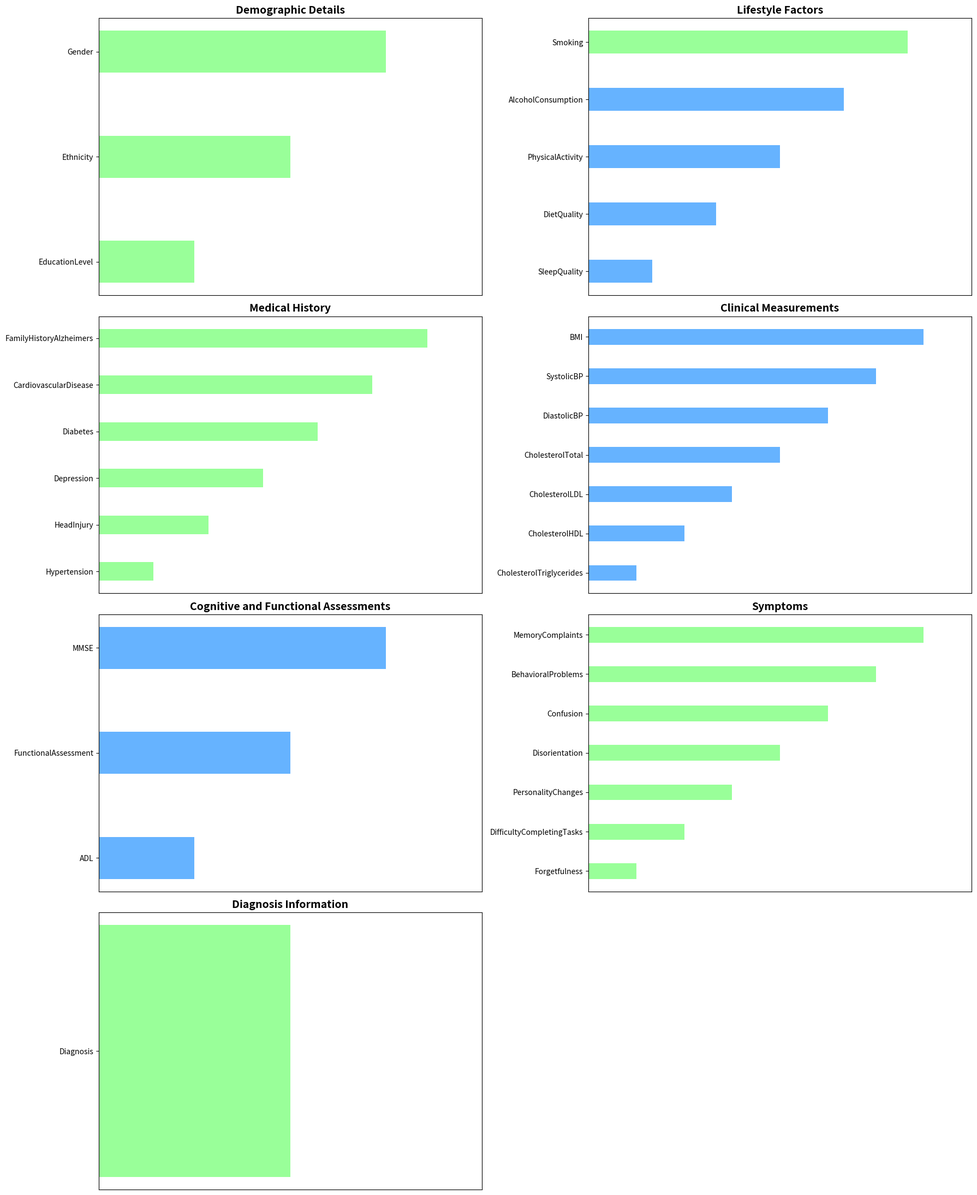

Recreate this plot in Python.
import matplotlib.pyplot as plt
import os

# Variáveis e tipos
variables_dict = {
    'Age': 'c', 'BMI': 'c', 'AlcoholConsumption': 'c', 'PhysicalActivity': 'c', 'DietQuality': 'c',
    'SleepQuality': 'c', 'SystolicBP': 'c', 'DiastolicBP': 'c', 'CholesterolTotal': 'c', 'CholesterolLDL': 'c',
    'CholesterolHDL': 'c', 'CholesterolTriglycerides': 'c', 'MMSE': 'c', 'FunctionalAssessment': 'c', 'ADL': 'c',
    'Gender': 'd', 'Ethnicity': 'd', 'EducationLevel': 'd', 'Smoking': 'd', 'FamilyHistoryAlzheimers': 'd',
    'CardiovascularDisease': 'd', 'Diabetes': 'd', 'Depression': 'd', 'HeadInjury': 'd', 'Hypertension': 'd',
    'MemoryComplaints': 'd', 'BehavioralProblems': 'd', 'Confusion': 'd', 'Disorientation': 'd',
    'PersonalityChanges': 'd', 'DifficultyCompletingTasks': 'd', 'Forgetfulness': 'd', 'Diagnosis': 'd'
}

# Variáveis organizadas por categoria
categories = {
    'Demographic Details': ['Gender', 'Ethnicity', 'EducationLevel'],
    'Lifestyle Factors': ['Smoking', 'AlcoholConsumption', 'PhysicalActivity', 'DietQuality', 'SleepQuality'],
    'Medical History': ['FamilyHistoryAlzheimers', 'CardiovascularDisease', 'Diabetes', 'Depression', 'HeadInjury', 'Hypertension'],
    'Clinical Measurements': ['BMI', 'SystolicBP', 'DiastolicBP', 'CholesterolTotal', 'CholesterolLDL', 'CholesterolHDL', 'CholesterolTriglycerides'],
    'Cognitive and Functional Assessments': ['MMSE', 'FunctionalAssessment', 'ADL'],
    'Symptoms': ['MemoryComplaints', 'BehavioralProblems', 'Confusion', 'Disorientation', 'PersonalityChanges', 'DifficultyCompletingTasks', 'Forgetfulness'],
    'Diagnosis Information': ['Diagnosis']
}

def plot_variables_pyramid(variables_dict, categories, output_folder='output'):
    n_categories = len(categories)
    n_cols = 2
    n_rows = (n_categories + 1) // n_cols

    fig, axs = plt.subplots(n_rows, n_cols, figsize=(18, 22))
    axs = axs.flatten()

    color_map = {'c': '#66b3ff', 'd': '#99ff99'}

    for idx, (cat, vars_in_cat) in enumerate(categories.items()):
        ax = axs[idx]

        # Só pegar variáveis que existem
        vars_available = [var for var in vars_in_cat if var in variables_dict]
        types = [variables_dict[var] for var in vars_available]
        colors = [color_map[typ] for typ in types]

        # Criar valores decrescentes para formar pirâmide
        values = list(range(len(vars_available), 0, -1))

        # Plotar barras
        ax.barh(vars_available, values, color=colors, height=0.4, edgecolor='none')

        ax.set_title(cat, fontsize=14, weight='bold')
        ax.invert_yaxis()  # Primeiro em cima
        ax.set_xlim(0, max(values) + 1)  # Espaço extra
        ax.xaxis.grid(True, linestyle='--', color='lightgrey')
        ax.set_axisbelow(True)
        ax.set_yticklabels(vars_available, fontsize=10)
        ax.set_xticks([])  # Tirar número do eixo X para não poluir

    # Remover subplots vazios
    for j in range(idx + 1, len(axs)):
        fig.delaxes(axs[j])

    plt.tight_layout()
    os.makedirs(output_folder, exist_ok=True)
    plt.savefig(os.path.join(output_folder, 'barras_variaveis_piramide.png'), dpi=300)
    plt.close()

# Chamar função
plot_variables_pyramid(variables_dict, categories)
